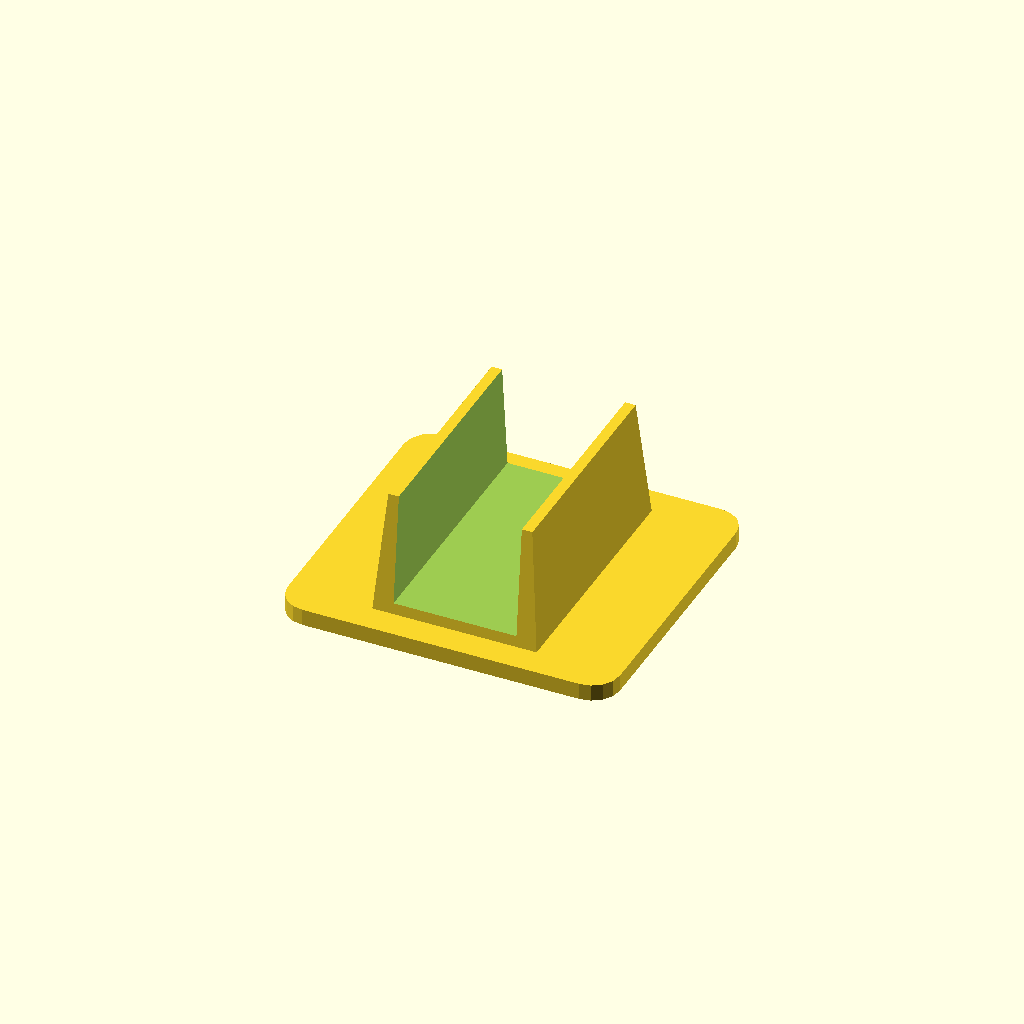
Cell 1: the model at its default parameters.
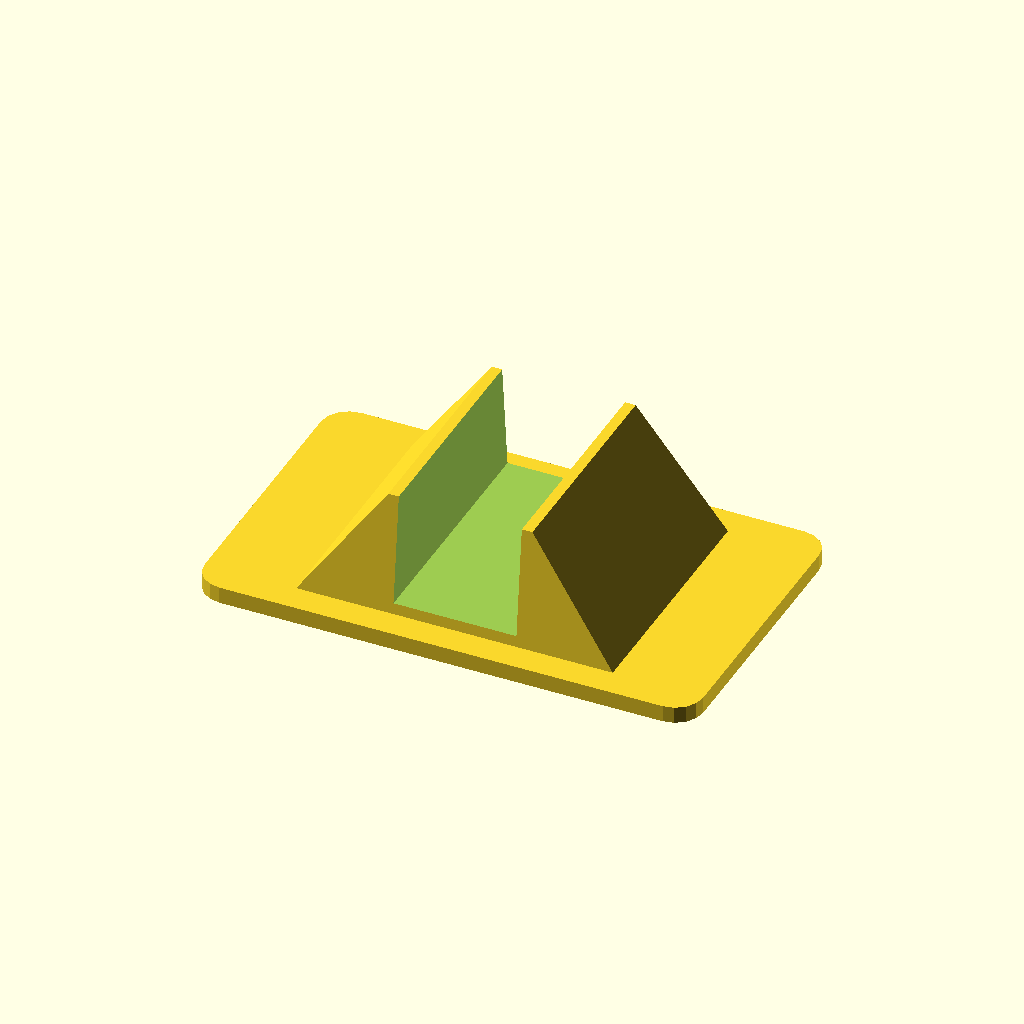
Cell 2: the same model with bottom_x = 60.
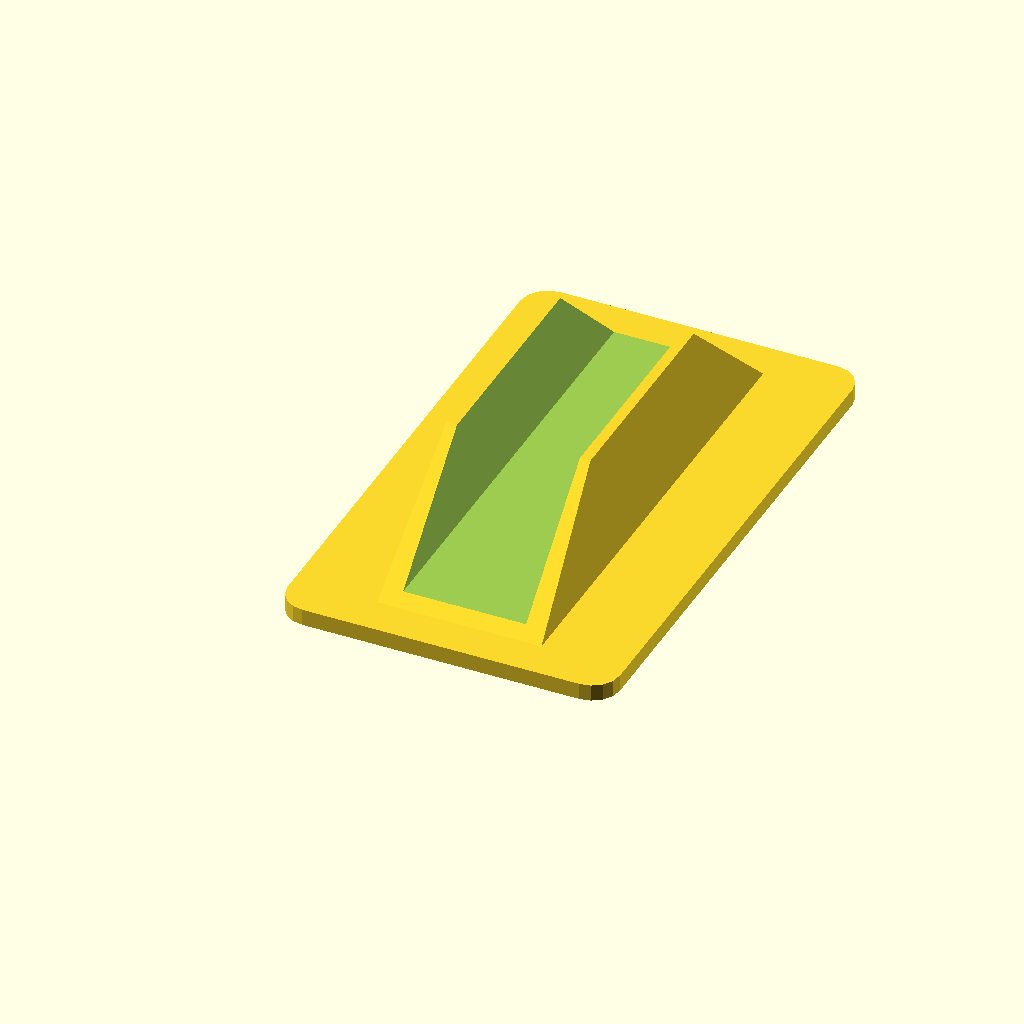
Cell 3 — bottom_y set to 90, the other parameters unchanged.
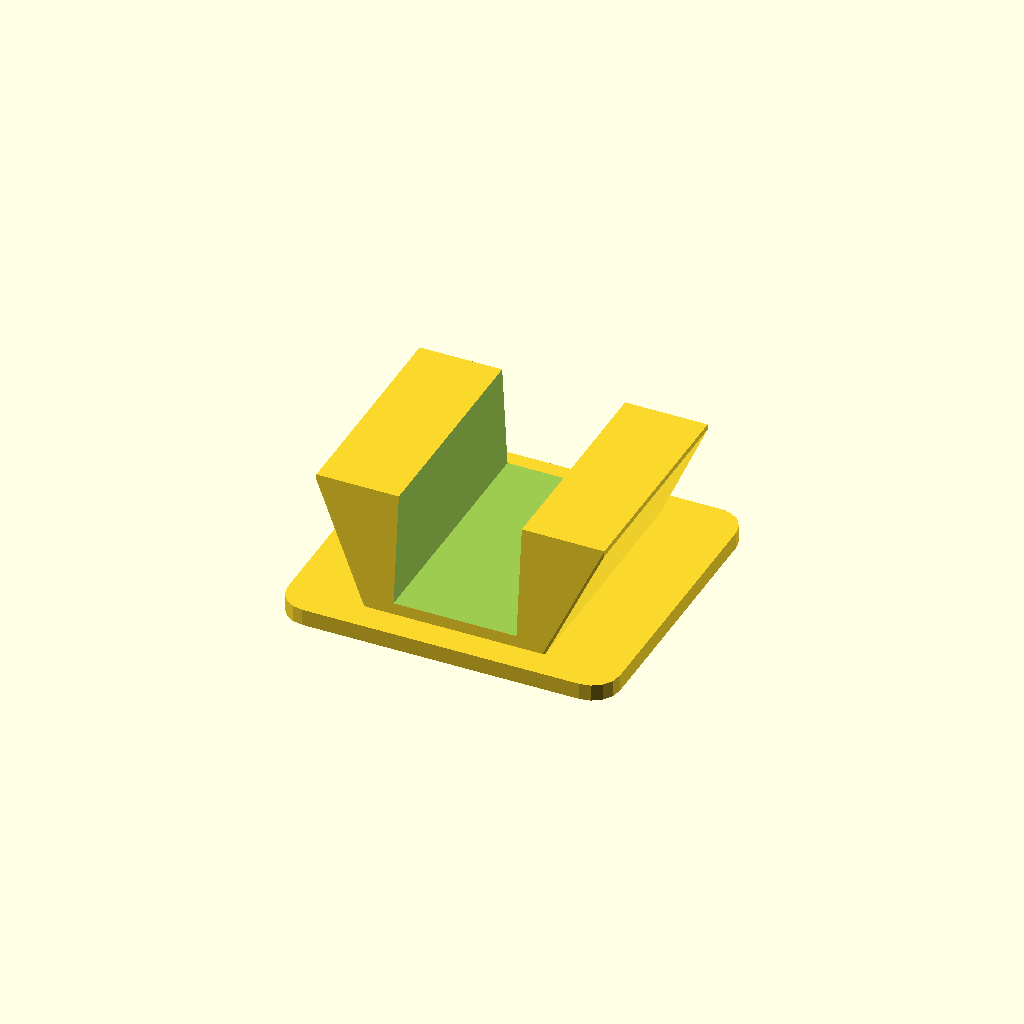
Cell 4: top_x = 52 (everything else at default).
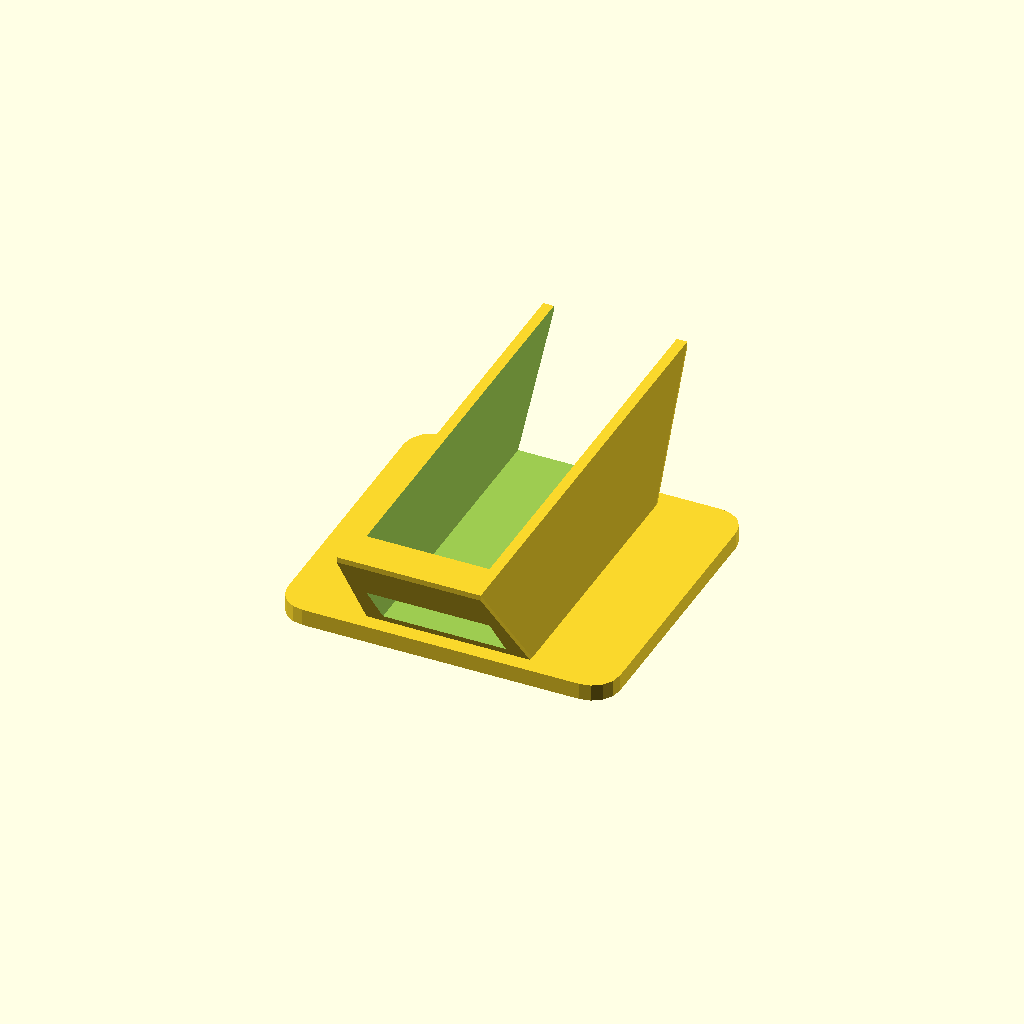
Cell 5: the same model with top_y = 80.
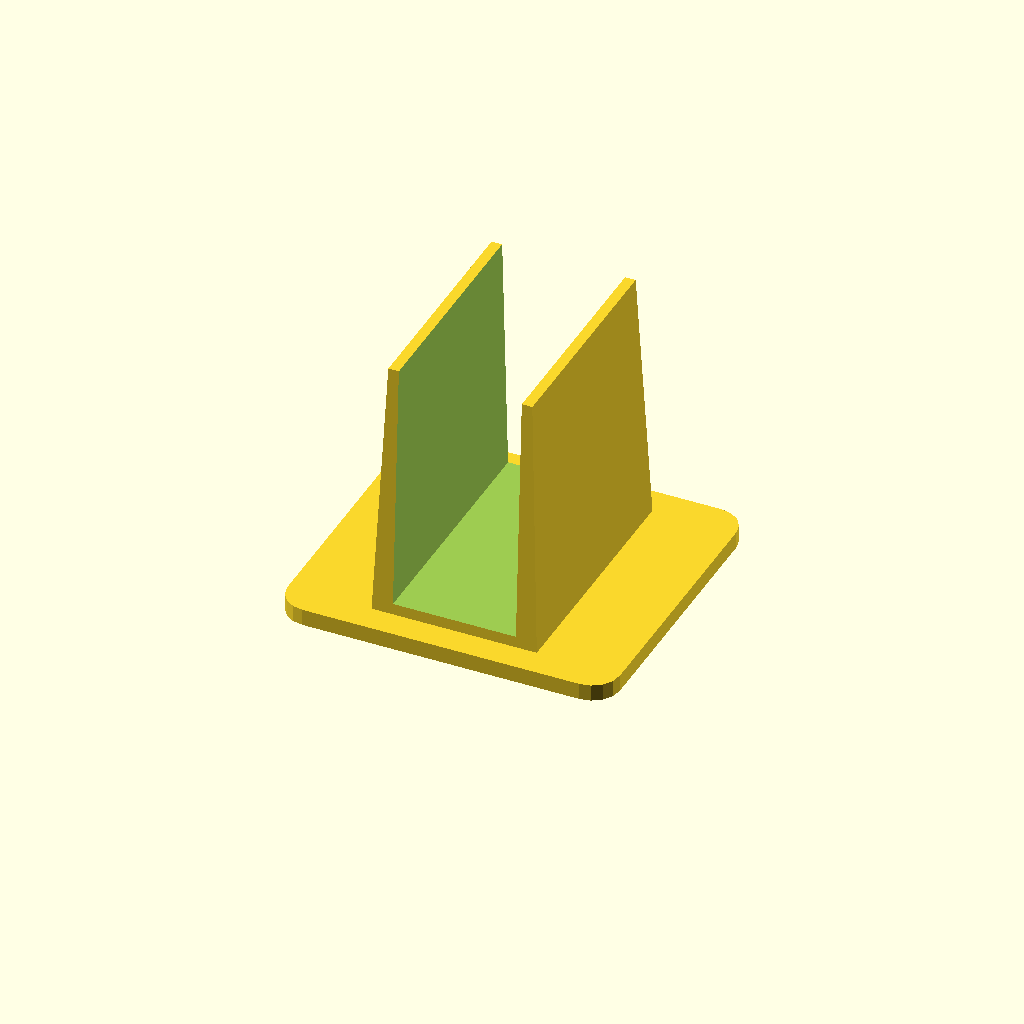
Cell 6: the same model with total_height = 50.
One fixed orthographic camera (rotation 55°, 0°, 25°; colour scheme Cornfield) for every cell.
The OpenSCAD source (vertical_stand/ext_hdd_stand.scad):
// ==========================================
// [사용자 설정 변수]
// ==========================================

// 1. 하단(Base) 사각형 크기
bottom_x = 30;
bottom_y = 45;

// 2. 상단(Top) 사각형 크기
top_x = 26;
top_y = 40;

// 3. 전체 높이 및 상단 위치
total_height = 25; // linear_extrude(1)을 고려한 총 높이 (30 + 1)

// 4. 빼낼 부분 (HDD) 너비
hdd_width = 22;
hdd_margin = 0.2; // 여유 공차


// ==========================================
// [모델링 연산]
// ==========================================

// 실제 연산에 사용될 HDD 총 너비
hdd = hdd_width + hdd_margin; 

difference() {
    // 겉 모양 생성 (Hull 연산)
    translate([-bottom_x/2, 0, 0]) hull() {
        // 하단 사각형 (두께 1)
        linear_extrude(1) 
            square([bottom_x, bottom_y]);
        
        // 상단 사각형 (지정된 높이로 이동, 두께 1)
        translate([(bottom_x - top_x)/2, (bottom_y - top_y)/2, total_height - 1]) 
            linear_extrude(1) 
            square([top_x, top_y]);
    }
    
    // 가운데 빼낼 부분 (Cube 컷아웃)
    translate([-hdd/2, -10, 5]) 
        cube([hdd, 200, 100]);
}

translate([-bottom_x/2, 0, 0]) 
linear_extrude(3) hull() {
    translate([bottom_x+10, bottom_y, 0]) circle(5);
    translate([bottom_x+10, 0, 0]) circle(5);
    translate([-10, bottom_y, 0]) circle(5);
    translate([-10, 0, 0]) circle(5);
}
Parameter table extracted from the source (name, type, default, range or options):
bottom_x: number, default 30
bottom_y: number, default 45
top_x: number, default 26
top_y: number, default 40
total_height: number, default 25
hdd_width: number, default 22
hdd_margin: number, default 0.2
